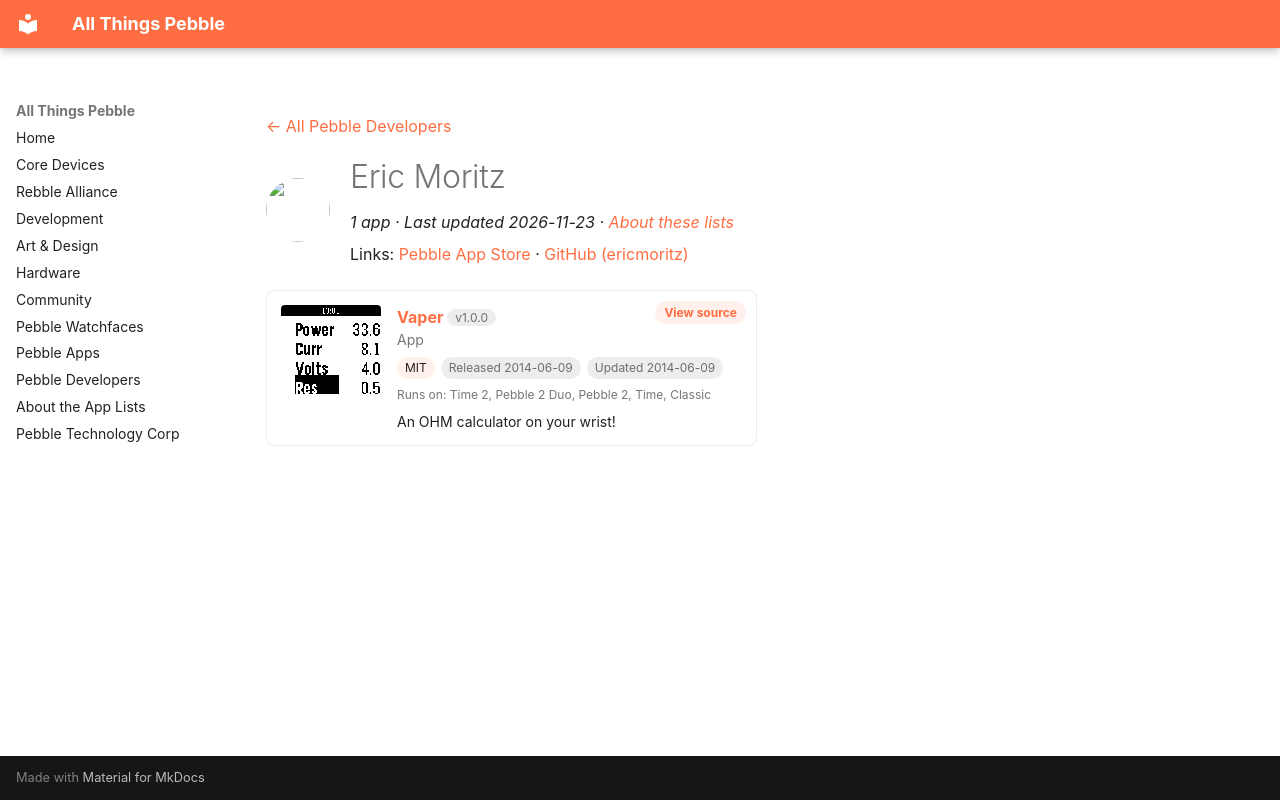

repository: saltedlolly/all-things-pebble · page: developers/eric-moritz.html · generator: mkdocs

---
title: "Eric Moritz"
hide:
  - toc
---

<!-- Generated by scripts/update_app_directory.py: do not edit by hand -->
[← All Pebble Developers](../developers.md)

<div class="dev-header" markdown>
<img class="dev-avatar" src="https://github.com/ericmoritz.png?size=128" alt="" width="64" height="64" loading="lazy" onerror="this.remove()">
<div class="dev-intro" markdown>

# Eric Moritz

*1 app · Last updated 2026-11-23 · [About these lists](../about-app-lists.md)*

Links: [Pebble App Store](https://apps.repebble.com/apps/dev/eric-moritz_52d11348336477a9590000e4) · [GitHub (ericmoritz)](https://github.com/ericmoritz)

</div>
</div>

<div class="app-grid dev-apps" data-search-exclude>
<div class="app-card" data-type="watchapp" data-title="vaper" data-released="2014-06-09" data-updated="2014-06-09">
<a class="app-shot" href="https://apps.repebble.com/5395ed394b51113c8e00000b" data-search-exclude><img src="../images/apps/5395ed394b51113c8e00000b.png" alt="Vaper" loading="lazy"></a>
<div class="app-info">
<h2 class="app-name" id="app-5395ed394b51113c8e00000b"><a href="https://apps.repebble.com/5395ed394b51113c8e00000b">Vaper</a> <span class="app-version" title="Latest version" data-search-exclude>v1.0.0</span></h2>
<a class="app-source" href="https://github.com/ericmoritz/pebble-vaper" title="Source code" data-search-exclude>View source</a>
<div class="app-dev">App</div>
<div class="app-tags" data-search-exclude><span class="app-licence" title="Licence">MIT</span> <span title="First published in the app store">Released 2014-06-09</span> <span title="Latest release in the app store">Updated 2014-06-09</span></div>
<div class="app-watches" title="Supported watches" data-search-exclude>Runs on: Time 2, Pebble 2 Duo, Pebble 2, Time, Classic</div>
<p class="app-desc">An OHM calculator on your wrist!</p>
</div>
</div>
</div>
